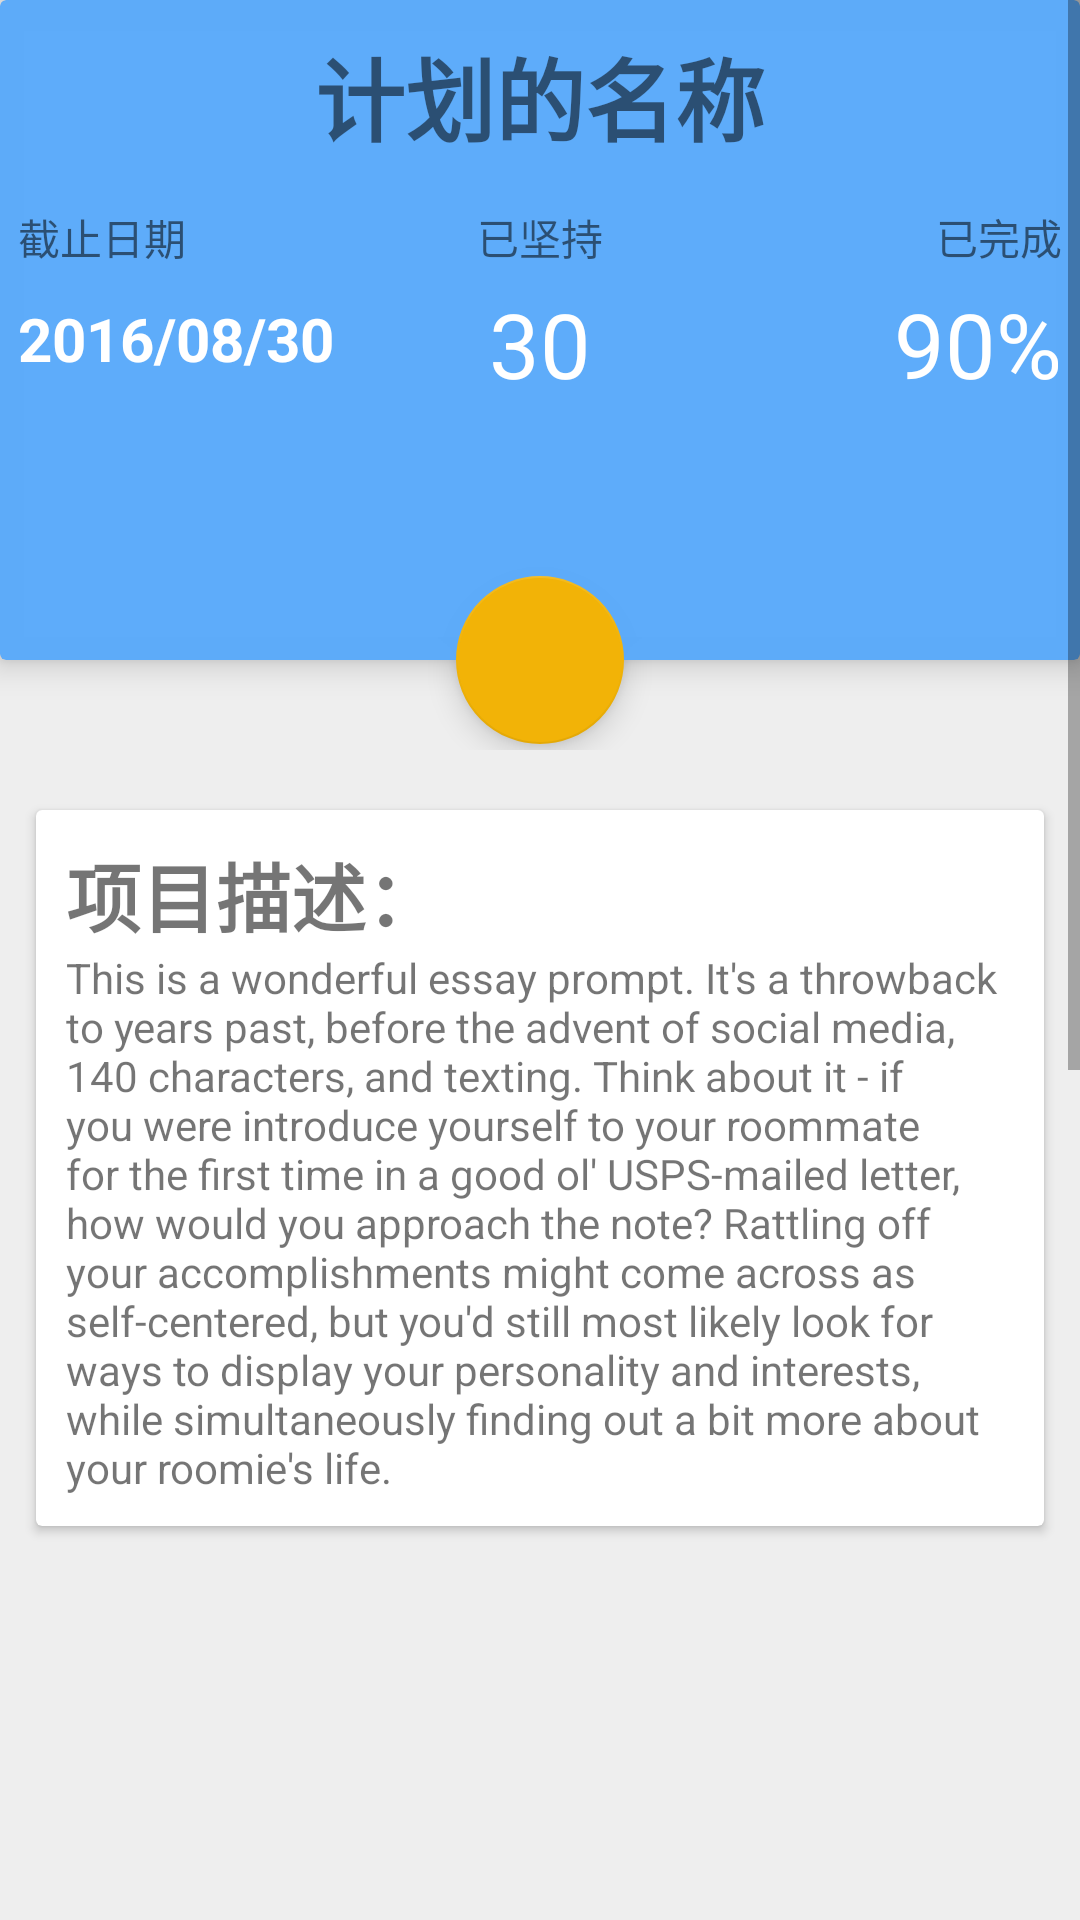

The Android layout XML behind this screen, and the referenced resources:
<!-- AndroidManifest.xml: application theme AppTheme -->
<!-- res/layout/content_plan_info.xml -->
<?xml version="1.0" encoding="utf-8"?>
<ScrollView android:layout_width="match_parent"
    android:layout_height="match_parent"
    xmlns:android="http://schemas.android.com/apk/res/android"
    xmlns:tools="http://schemas.android.com/tools"
    xmlns:app="http://schemas.android.com/apk/res-auto"
    app:layout_behavior="@string/appbar_scrolling_view_behavior"
    tools:context=".UI.PlanInfoActivity"
    tools:showIn="@layout/activity_plan_info">
<LinearLayout xmlns:android="http://schemas.android.com/apk/res/android"
    xmlns:app="http://schemas.android.com/apk/res-auto"
    xmlns:tools="http://schemas.android.com/tools"
    android:orientation="vertical"
    android:layout_width="match_parent"
    android:layout_height="match_parent">

    <include layout="@layout/item_card_plan_info_overall"/>

        <android.support.v7.widget.CardView
            android:layout_width="match_parent"
            android:layout_height="wrap_content"
            android:layout_marginLeft="12dp"
            android:layout_marginRight="12dp"
            android:layout_marginTop="20dp"
            >
            <RelativeLayout
                android:layout_width="match_parent"
                android:layout_height="match_parent"
                android:padding="10dp">
                <TextView
                    android:id="@+id/text_description_title"
                    android:layout_width="match_parent"
                    android:layout_height="wrap_content"
                    android:text="项目描述："
                    android:textStyle="bold"
                    android:textSize="25sp"/>
                 <TextView
                     android:id="@+id/text_description"
                     android:layout_width="match_parent"
                     android:layout_height="wrap_content"
                     android:text="@string/description_placeholder"
                     android:layout_below="@+id/text_description_title"/>
                <ImageButton
                    android:id="@+id/description_edit_button_plan_info"
                    android:layout_width="wrap_content"
                    android:layout_height="wrap_content"
                    android:src="@drawable/ic_mode_edit_grey_600_24dp"
                    android:background="@color/White"
                    android:layout_alignParentEnd="true"/>
            </RelativeLayout>

        </android.support.v7.widget.CardView>

        <android.support.v7.widget.RecyclerView
            android:layout_width="match_parent"
            android:layout_height="wrap_content"
            android:id="@+id/recycler_view_1_in_plan_info"
            android:layout_marginTop="20dp"
            android:layout_marginRight="16dp"
            android:layout_marginLeft="16dp">
        </android.support.v7.widget.RecyclerView>

        <android.support.v7.widget.RecyclerView
            android:layout_width="match_parent"
            android:layout_height="600dp"
            android:id="@+id/recycler_view_2_in_plan_info"
            android:layout_marginTop="20dp"
            android:layout_marginRight="16dp"
            android:layout_marginLeft="16dp"
            >
        </android.support.v7.widget.RecyclerView>


    </LinearLayout>
    </ScrollView>
<!-- res/layout/activity_plan_info.xml (included above) -->
<?xml version="1.0" encoding="utf-8"?>
<android.support.design.widget.CoordinatorLayout android:layout_height="match_parent"
    android:layout_width="match_parent"
    xmlns:tools="http://schemas.android.com/tools"
    android:orientation="horizontal"
    android:fitsSystemWindows="true"
    xmlns:android="http://schemas.android.com/apk/res/android"
    xmlns:app="http://schemas.android.com/apk/res-auto"
    tools:context=".UI.PlanInfoActivity">

    <android.support.design.widget.AppBarLayout
        android:layout_width="match_parent"
        android:layout_height="wrap_content"
        android:theme="@style/AppTheme.AppBarOverlay">

        <android.support.v7.widget.Toolbar
            android:id="@+id/toolbar"
            android:layout_width="match_parent"
            android:layout_height="?attr/actionBarSize"
            android:background="?attr/colorPrimary"
            android:elevation="4dp"
            app:popupTheme="@style/AppTheme.PopupOverlay"
            app:title="@string/app_name"/>
    </android.support.design.widget.AppBarLayout>

    <include layout="@layout/content_plan_info"/>

</android.support.design.widget.CoordinatorLayout>
<!-- res/layout/item_card_plan_info_overall.xml (included above) -->
<?xml version="1.0" encoding="utf-8"?>
<android.support.design.widget.CoordinatorLayout xmlns:android="http://schemas.android.com/apk/res/android"
    xmlns:app="http://schemas.android.com/apk/res-auto"
    android:orientation="vertical" android:layout_width="match_parent"
    android:layout_height="wrap_content">

    <android.support.v7.widget.CardView
        android:layout_width="match_parent"
        android:layout_height="220dp"
        android:layout_marginTop="0dp"
        android:layout_marginLeft="0dp"
        android:layout_marginRight="0dp"
        android:layout_marginBottom="30dp"
        app:cardBackgroundColor="@color/MyBlue"
        app:cardElevation="6dp"
        android:id="@+id/card_view_in_plan_info">

        <RelativeLayout
            android:layout_width="match_parent"
            android:layout_height="match_parent">

            <TextView
                android:id="@+id/plan_title_in_plan_info_card"
                android:layout_width="wrap_content"
                android:layout_height="wrap_content"
                android:layout_centerHorizontal="true"
                android:layout_marginTop="10dp"
                android:text="计划的名称"
                android:textStyle="bold"
                android:textSize="30sp"/>

            <TextView
                android:id="@+id/deadline_text_title"
                android:layout_width="wrap_content"
                android:layout_height="wrap_content"
                android:layout_marginTop="15dp"
                android:layout_marginLeft="6dp"
                android:text="截止日期"
                android:layout_below="@id/plan_title_in_plan_info_card"/>

            <TextView
                android:id="@+id/deadline_text_view"
                android:textColor="@color/White"
                android:layout_width="wrap_content"
                android:layout_height="wrap_content"
                android:text="2016/08/30"
                android:layout_below="@id/deadline_text_title"
                android:layout_marginLeft="6dp"
                android:layout_marginTop="10dp"
                android:textSize="20sp"
                android:textStyle="bold"/>

            <TextView
                android:id="@+id/duration_text_title"
                android:layout_width="wrap_content"
                android:layout_height="wrap_content"
                android:text="已坚持"
                android:layout_marginTop="15dp"
                android:layout_below="@+id/plan_title_in_plan_info_card"
                android:layout_centerHorizontal="true"
                />

            <TextView
                android:id="@+id/day_spent_text_view"
                android:layout_width="wrap_content"
                android:layout_height="wrap_content"
                android:text="30"
                android:textColor="@color/White"
                android:textSize="30sp"
                android:layout_marginTop="5dp"
                android:layout_below="@+id/duration_text_title"
                android:layout_centerHorizontal="true"/>

            <TextView
                android:id="@+id/progress_text_title"
                android:layout_width="wrap_content"
                android:layout_height="wrap_content"
                android:text="已完成"
                android:layout_marginTop="15dp"
                android:layout_marginRight="6dp"
                android:layout_below="@id/plan_title_in_plan_info_card"
                android:layout_alignParentRight="true"/>

            <TextView
                android:id="@+id/progress_text_view"
                android:layout_width="wrap_content"
                android:layout_height="wrap_content"
                android:text="90%"
                android:textSize="30sp"
                android:textColor="@color/White"
                android:layout_marginTop="5dp"
                android:layout_below="@+id/progress_text_title"
                android:layout_alignParentRight="true"
                android:layout_marginRight="6dp"/>


            <TextView
                android:id="@+id/chronometer_in_plan_info"
                android:layout_width="wrap_content"
                android:layout_height="wrap_content"
                android:format="00:%s"
                android:textSize="50sp"
                android:layout_centerHorizontal="true"
                android:layout_alignParentBottom="true"
                android:layout_marginBottom="40dp"/>

            <ImageButton
                android:id="@+id/edit_plan_info_card"
                android:layout_width="wrap_content"
                android:layout_height="wrap_content"
                android:src="@drawable/ic_mode_edit_grey_600_24dp"
                android:background="@null"
                android:layout_alignParentBottom="true"
                android:layout_alignParentEnd="true"
                android:layout_marginBottom="10dp"
                android:layout_marginEnd="10dp"
                />
        </RelativeLayout>

    </android.support.v7.widget.CardView>

    <android.support.design.widget.FloatingActionButton
        android:id="@+id/fab_in_plan_info"
        android:layout_width="wrap_content"
        android:layout_height="wrap_content"
        android:src="@drawable/ic_play_arrow_white_48dp"
        android:scaleType="center"
        app:fabSize="normal"
        app:fab_elevation="8dp"
        app:layout_anchor="@id/card_view_in_plan_info"
        app:layout_anchorGravity="bottom|center"
        />

</android.support.design.widget.CoordinatorLayout>
<!-- resources referenced by this layout -->
<resources>
  <color name="MyBlue">#F95BAAFA</color>
  <color name="White">#FFFFFF</color>
  <string name="app_name">Focus+</string>
  <string name="description_placeholder">This is a wonderful essay prompt.  It\'s a throwback to years past, before the advent of social media, 140 characters, and texting.  Think about it - if you were introduce yourself to your roommate for the first time in a good ol\' USPS-mailed letter, how would you approach the note?         Rattling off your accomplishments might come across as self-centered, but you\'d still most likely look for ways to display your personality and interests, while simultaneously finding out a bit more about your roomie\'s life.</string>
  <style name="AppTheme.AppBarOverlay" parent="ThemeOverlay.AppCompat.Dark.ActionBar" />
  <style name="AppTheme.PopupOverlay" parent="ThemeOverlay.AppCompat.Light" />
  <style name="AppTheme" parent="AppTheme.Base">
          
          <item name="colorPrimary">@color/colorPrimary</item>
          <item name="colorPrimaryDark">@color/colorPrimaryDark</item>
          <item name="colorAccent">@color/colorAccent</item>
          <item name="android:windowBackground">@color/colorBackground</item>
      </style>
  <style name="AppTheme.Base" parent="Theme.AppCompat.Light">
          <item name="windowActionBar">false</item>
          <item name="windowNoTitle">true</item>
      </style>
  <color name="colorPrimary">#1077e4</color>
  <color name="colorPrimaryDark">#4169E1</color>
  <color name="colorAccent">#FFF2B307</color>
  <color name="colorBackground">#EEEEEE</color>
</resources>
